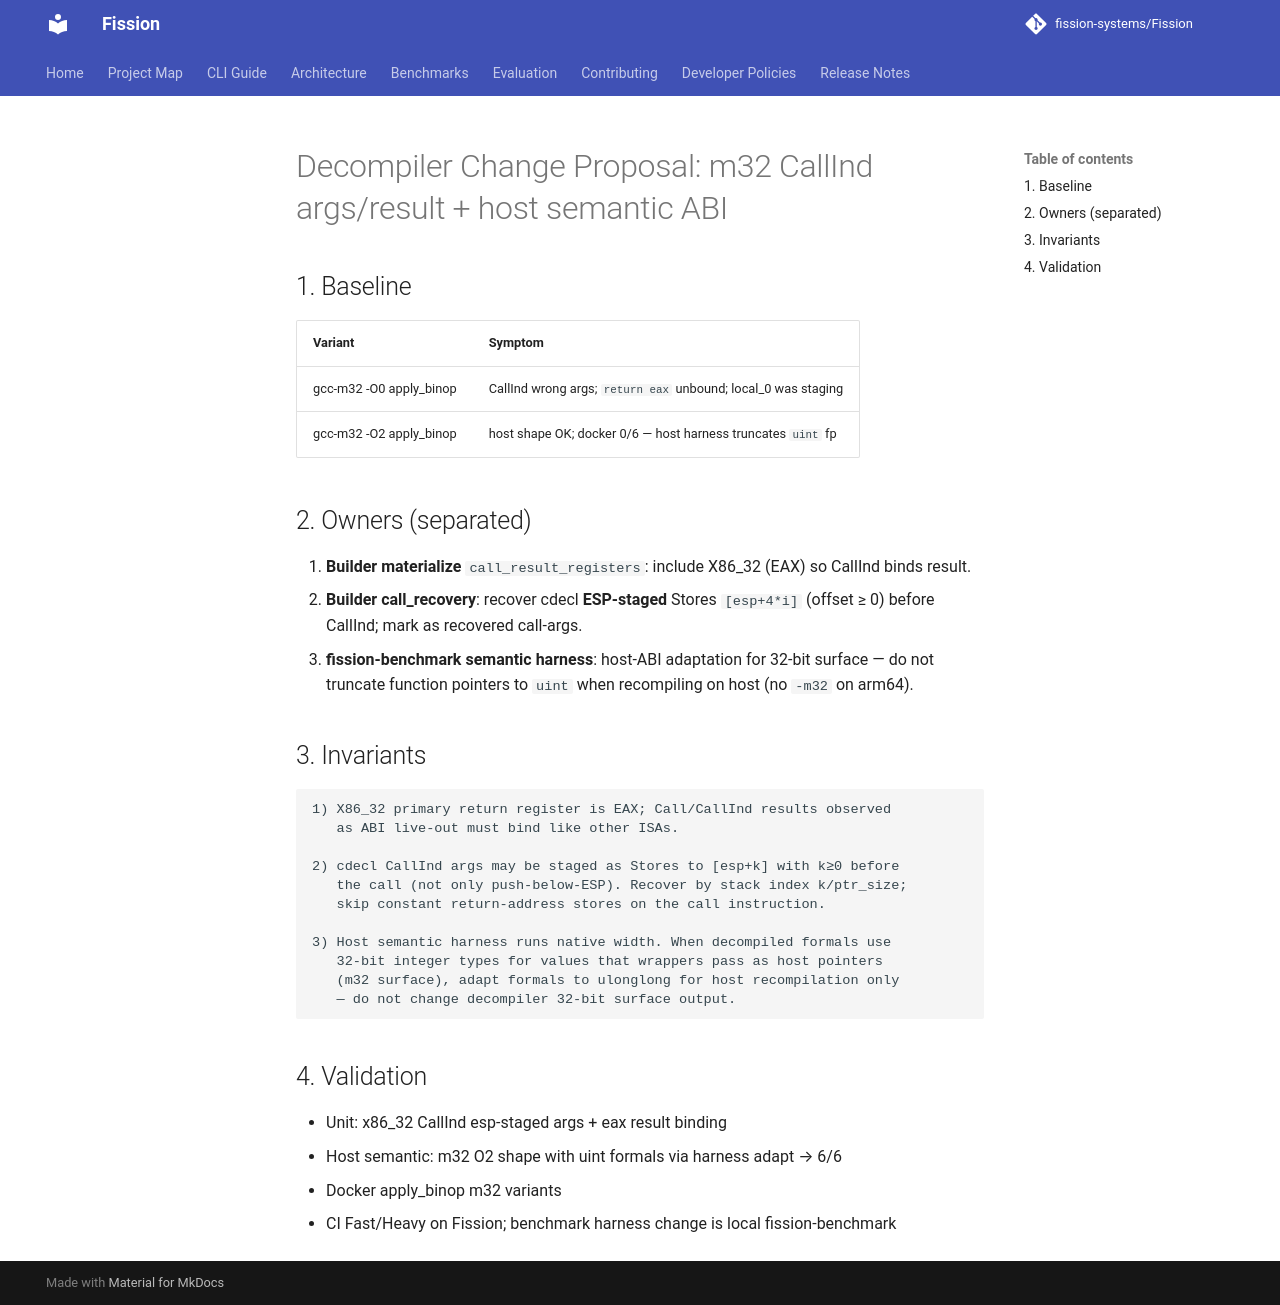

repository: fission-systems/Fission · page: proposals/2026-07-17-m32-callind-and-host-semantic/index.html · generator: mkdocs

# Decompiler Change Proposal: m32 CallInd args/result + host semantic ABI

## 1. Baseline

| Variant | Symptom |
|---|---|
| gcc-m32 -O0 apply_binop | CallInd wrong args; `return eax` unbound; local_0 was staging |
| gcc-m32 -O2 apply_binop | host shape OK; docker 0/6 — host harness truncates `uint` fp |

## 2. Owners (separated)

1. **Builder materialize** `call_result_registers`: include X86_32 (EAX) so CallInd binds result.
2. **Builder call_recovery**: recover cdecl **ESP-staged** Stores `[esp+4*i]` (offset ≥ 0) before CallInd; mark as recovered call-args.
3. **fission-benchmark semantic harness**: host-ABI adaptation for 32-bit surface — do not truncate function pointers to `uint` when recompiling on host (no `-m32` on arm64).

## 3. Invariants

```text
1) X86_32 primary return register is EAX; Call/CallInd results observed
   as ABI live-out must bind like other ISAs.

2) cdecl CallInd args may be staged as Stores to [esp+k] with k≥0 before
   the call (not only push-below-ESP). Recover by stack index k/ptr_size;
   skip constant return-address stores on the call instruction.

3) Host semantic harness runs native width. When decompiled formals use
   32-bit integer types for values that wrappers pass as host pointers
   (m32 surface), adapt formals to ulonglong for host recompilation only
   — do not change decompiler 32-bit surface output.
```

## 4. Validation

- Unit: x86_32 CallInd esp-staged args + eax result binding
- Host semantic: m32 O2 shape with uint formals via harness adapt → 6/6
- Docker apply_binop m32 variants
- CI Fast/Heavy on Fission; benchmark harness change is local fission-benchmark
